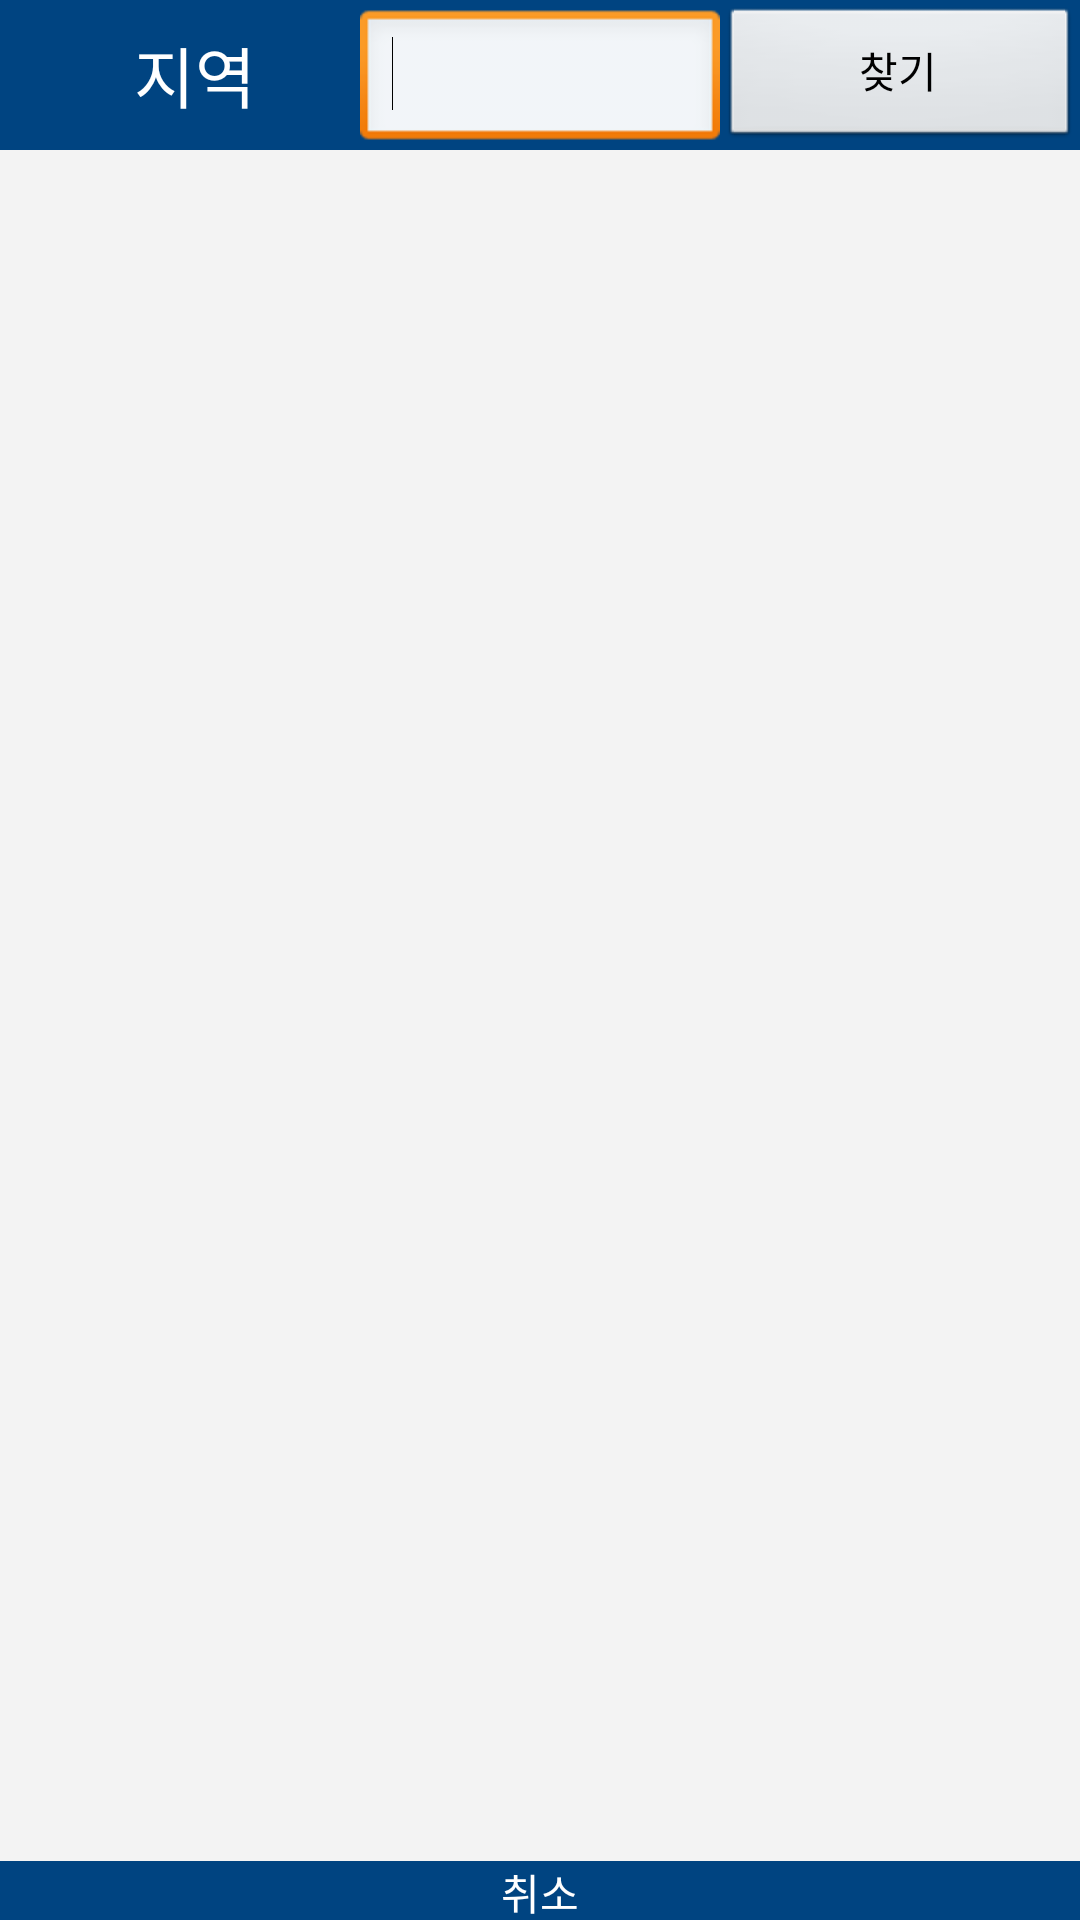

Layout XML and referenced resources for this Android screen:
<!-- AndroidManifest.xml: application theme android:Theme.NoTitleBar -->
<!-- res/layout/postpopup.xml -->
<?xml version="1.0" encoding="utf-8"?>
<LinearLayout 
    xmlns:android="http://schemas.android.com/apk/res/android"
    xmlns:tools="http://schemas.android.com/tools"
    android:id="@+id/all"
    android:layout_width="fill_parent"
    android:layout_height="fill_parent"
    android:background="@color/univ_search_gray"
    android:orientation="vertical" >

    <LinearLayout
        android:id="@+id/messagePanal"
        android:layout_width="match_parent"
        android:layout_height="0dp"
        android:layout_weight="1"
        android:orientation="vertical" >

        <LinearLayout
            android:id="@+id/LinearLayout1"
            android:layout_width="fill_parent"
            android:layout_height="wrap_content"
            android:background="@drawable/han_main_top_bg"
            android:gravity="center_vertical" >

            <LinearLayout
                android:layout_width="match_parent"
                android:layout_height="match_parent"
                android:layout_weight="0"
                android:background="@color/colorAccent">

                <LinearLayout
                    android:layout_width="match_parent"
                    android:layout_height="match_parent"
                    android:layout_weight="1"
                    android:gravity="left"
                    android:orientation="horizontal">

                    <TextView
                        android:id="@+id/textView1"
                        android:layout_width="69dp"
                        android:layout_height="wrap_content"
                        android:layout_gravity="center"
                        android:layout_marginLeft="15dp"
                        android:layout_marginRight="5dp"
                        android:layout_weight="2"
                        android:gravity="center"
                        android:text="지역"
                        android:textAppearance="?android:attr/textAppearanceLarge"
                        android:textColor="@color/bright_foreground_material_dark" />
                </LinearLayout>

                <LinearLayout
                    android:layout_width="match_parent"
                    android:layout_height="match_parent"
                    android:layout_weight="1"
                    android:gravity="center_vertical|center"
                    android:orientation="horizontal">

                    <EditText
                        android:id="@+id/addr"
                        android:layout_width="wrap_content"
                        android:layout_height="wrap_content"
                        android:layout_marginTop="2dp"
                        android:layout_weight="0"
                        android:ems="10">

                        <requestFocus />
                    </EditText>
                </LinearLayout>

                <LinearLayout
                    android:layout_width="match_parent"
                    android:layout_height="match_parent"
                    android:layout_weight="1"
                    android:gravity="right"
                    android:orientation="horizontal">

                    <Button
                        android:id="@+id/searchBtn"
                        android:layout_width="wrap_content"
                        android:layout_height="wrap_content"
                        android:layout_marginTop="2dp"
                        android:layout_weight="1"
                        android:gravity="center"
                        android:text="찾기" />
                </LinearLayout>
            </LinearLayout>

        </LinearLayout>

        <ListView
            android:id="@+id/postList"
            android:layout_width="fill_parent"
            android:layout_height="fill_parent"
            android:layout_weight="0"
            android:background="@color/univ_search_gray"
            android:divider="@color/univ_search_gray"
            android:dividerHeight="0dp"
            android:fadingEdge="none|vertical"
            android:transcriptMode="disabled" >

        </ListView>

    </LinearLayout>

    <LinearLayout
        android:layout_width="fill_parent"
        android:layout_height="wrap_content"
        android:orientation="vertical" >

        <LinearLayout
            android:layout_width="fill_parent"
            android:layout_height="wrap_content"
            android:layout_gravity="fill_vertical"
            android:gravity="center_vertical" >

            <Button
                android:id="@+id/cancelBtn"
                android:layout_width="0dp"
                android:layout_height="wrap_content"
                android:layout_gravity="center_vertical|center"
                android:layout_marginTop="2dp"
                android:layout_weight="1"
                android:background="@color/colorAccent"
                android:text="취소"
                android:textColor="@color/bright_foreground_material_dark" />
        </LinearLayout>

    </LinearLayout>

</LinearLayout>
<!-- resources referenced by this layout -->
<resources>
  <color name="colorAccent">#004481</color>
  <color name="univ_search_gray">#f3f3f3</color>
  <!-- drawable han_main_top_bg: png bitmap (drawable-hdpi, 2872 bytes) -->
</resources>
